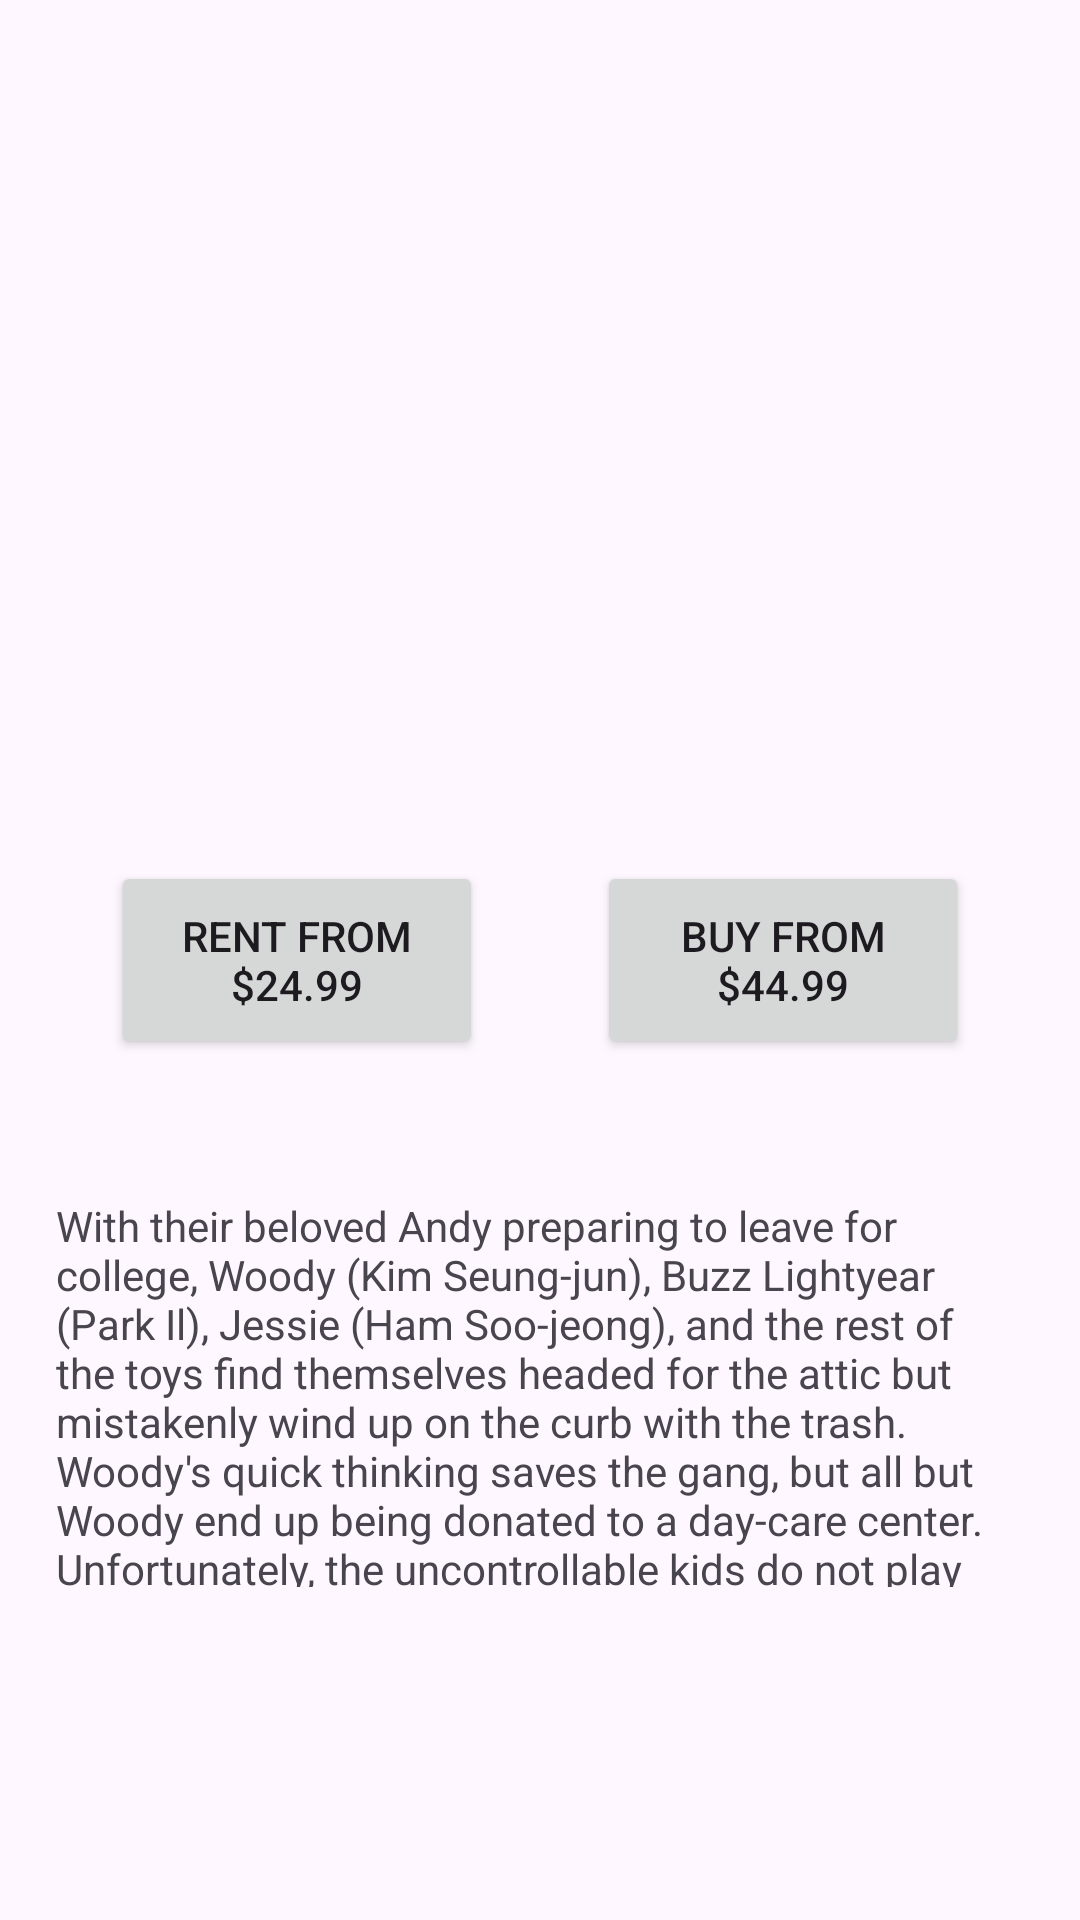

Here is an Android app screen rendered from its layout file. Give the layout XML and the strings, colors and styles it references.
<!-- AndroidManifest.xml: application theme Theme.LayoutApp -->
<!-- res/layout/activity_main2.xml -->
<?xml version="1.0" encoding="utf-8"?>
<androidx.constraintlayout.widget.ConstraintLayout xmlns:android="http://schemas.android.com/apk/res/android"
    xmlns:app="http://schemas.android.com/apk/res-auto"
    xmlns:tools="http://schemas.android.com/tools"
    android:layout_width="match_parent"
    android:layout_height="match_parent"
    tools:context=".MainActivity2">

    <ImageView
        android:id="@+id/Wallpaper"
        android:layout_width="match_parent"
        android:layout_height="250dp"
        android:src="@drawable/toy_story"
        android:scaleType="centerCrop"
        app:layout_constraintVertical_bias="0"
        app:layout_constraintBottom_toBottomOf="parent"
        app:layout_constraintEnd_toEndOf="parent"
        app:layout_constraintStart_toStartOf="parent"
        app:layout_constraintTop_toTopOf="parent"
        android:foreground="@color/imageForeground"
        />

    <androidx.constraintlayout.widget.Guideline
        android:id="@+id/guideV1"
        android:layout_width="wrap_content"
        android:layout_height="wrap_content"
        android:orientation="vertical"
        app:layout_constraintGuide_percent="0.05"
        />

    <androidx.constraintlayout.widget.Guideline
        android:id="@+id/guideV2"
        android:layout_width="wrap_content"
        android:layout_height="wrap_content"
        android:orientation="vertical"
        app:layout_constraintGuide_percent="0.5"
        />

    <androidx.constraintlayout.widget.Guideline
        android:id="@+id/guideV3"
        android:layout_width="wrap_content"
        android:layout_height="wrap_content"
        android:orientation="vertical"
        app:layout_constraintGuide_percent="0.95"
        />


    <androidx.constraintlayout.widget.Guideline
        android:id="@+id/guideH1"
        android:layout_width="wrap_content"
        android:layout_height="wrap_content"
        android:orientation="horizontal"
        app:layout_constraintGuide_percent="0.2"
        />

    <androidx.constraintlayout.widget.Guideline
        android:id="@+id/guideH2"
        android:layout_width="wrap_content"
        android:layout_height="wrap_content"
        android:orientation="horizontal"
        app:layout_constraintGuide_percent="0.45"
        />

    <androidx.constraintlayout.widget.Guideline
        android:id="@+id/guideH3"
        android:layout_width="wrap_content"
        android:layout_height="wrap_content"
        android:orientation="horizontal"
        app:layout_constraintGuide_percent="0.55"

        />
    <androidx.constraintlayout.widget.Guideline
        android:id="@+id/guideH4"
        android:layout_width="wrap_content"
        android:layout_height="wrap_content"
        android:orientation="horizontal"
        app:layout_constraintGuide_percent="0.9"

        />


    <ImageView
        android:layout_width="175dp"
        android:layout_height="175dp"
        android:src="@drawable/cover_page"
        app:layout_constraintBottom_toTopOf="@+id/guideH2"
        app:layout_constraintStart_toEndOf="@+id/guideV1"
        app:layout_constraintTop_toBottomOf="@+id/guideH1"
        app:layout_constraintEnd_toStartOf="@+id/guideV2"/>

    <Button
        android:id="@+id/Rent"
        android:layout_width="124dp"
        android:layout_height="66dp"
        android:gravity="center"
        android:text="@string/rentBtn"
        app:layout_constraintBottom_toBottomOf="@+id/guideH3"
        app:layout_constraintEnd_toStartOf="@+id/guideV2"
        app:layout_constraintStart_toEndOf="@+id/guideV1"
        app:layout_constraintTop_toBottomOf="@+id/guideH2"


        />
    <Button
        android:id="@+id/Buy"
        android:layout_width="124dp"
        android:layout_height="66dp"
        android:gravity="center"
        android:text="@string/buyBtn"
        app:layout_constraintBottom_toBottomOf="@+id/guideH3"
        app:layout_constraintEnd_toStartOf="@+id/guideV3"
        app:layout_constraintStart_toEndOf="@+id/guideV2"
        app:layout_constraintTop_toBottomOf="@+id/guideH2"


        />

    <TextView
        android:layout_width="323dp"
        android:layout_height="130dp"
        android:layout_marginHorizontal="10dp"
        android:text="@string/Summary"
        app:layout_constraintBottom_toBottomOf="@+id/guideH4"
        app:layout_constraintEnd_toStartOf="@+id/guideV3"
        app:layout_constraintStart_toEndOf="@+id/guideV1"
        app:layout_constraintTop_toBottomOf="@+id/guideH3" />
</androidx.constraintlayout.widget.ConstraintLayout>
<!-- resources referenced by this layout -->
<resources>
  <color name="imageForeground">#52020202</color>
  <string name="Summary">With their beloved Andy preparing to leave for college, Woody (Kim Seung-jun), Buzz Lightyear (Park Il), Jessie (Ham Soo-jeong), and the rest of the toys find themselves headed for the attic but mistakenly wind up on the curb with the trash. Woody\'s quick thinking saves the gang, but all but Woody end up being donated to a day-care center. Unfortunately, the uncontrollable kids do not play nice, so Woody and the gang make plans for a great escape.</string>
  <string name="buyBtn">Buy from $44.99</string>
  <string name="rentBtn">Rent from $24.99</string>
  <style name="Theme.LayoutApp" parent="Base.Theme.LayoutApp" />
  <style name="Base.Theme.LayoutApp" parent="Theme.Material3.DayNight.NoActionBar">
          
           <item name="colorPrimary">@color/primary</item>
      </style>
  <color name="primary">#8BF2FF</color>
</resources>
